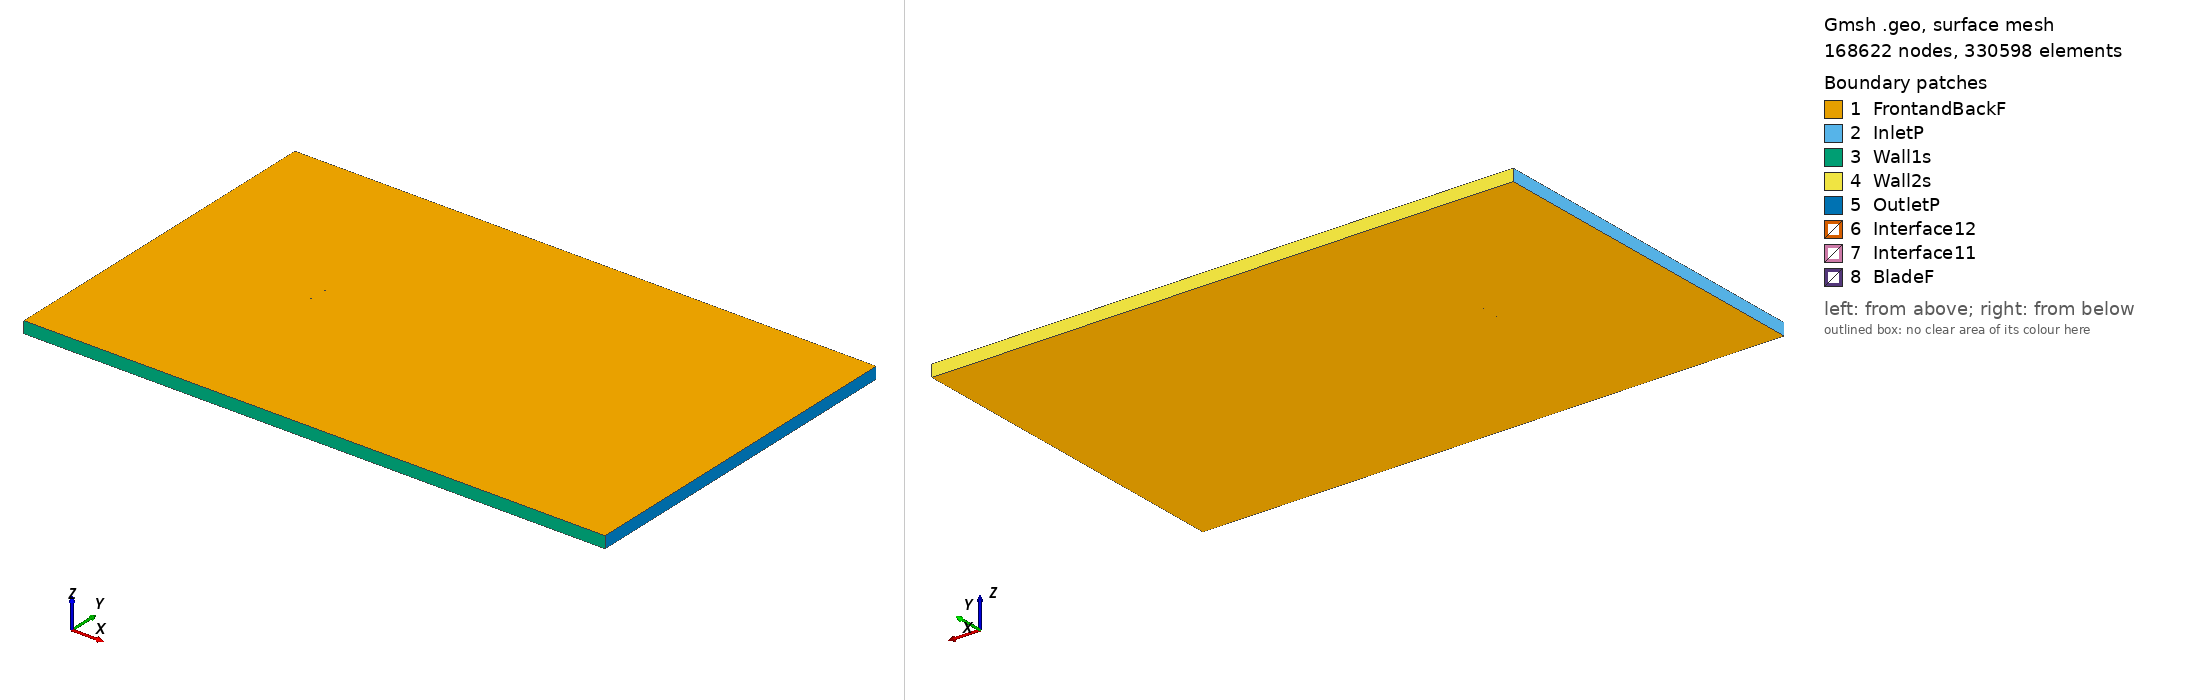

Gmsh geometry script, surface-meshed: 168622 nodes, 330598 surface elements. Boundary patches (legend numbers): 1 FrontandBackF, 2 InletP, 3 Wall1s, 4 Wall2s, 5 OutletP, 6 Interface12, 7 Interface11, 8 BladeF. Left view from above one corner, right view from below the opposite corner. Legend entries are the model's physical surfaces. The drawing asked Gmsh for element sizes between 1% and 20% of the model's largest extent; the script's own settings can give other sizes.

=== usnps4_tsr_-1.6857_aoa_-4.8965.geo (drawn) ===
SetFactory("OpenCASCADE");

Point(1) = {0.074646, 0.741725, 0, 1.0};
Point(2) = {0.074072, 0.741923, 0, 1.0};
Point(3) = {0.072463, 0.742443, 0, 1.0};
Point(4) = {0.070383, 0.743056, 0, 1.0};
Point(5) = {0.067821, 0.743734, 0, 1.0};
Point(6) = {0.064762, 0.744454, 0, 1.0};
Point(7) = {0.061233, 0.745186, 0, 1.0};
Point(8) = {0.057276, 0.745906, 0, 1.0};
Point(9) = {0.052929, 0.746598, 0, 1.0};
Point(10) = {0.048239, 0.747246, 0, 1.0};
Point(11) = {0.043251, 0.747841, 0, 1.0};
Point(12) = {0.038009, 0.748377, 0, 1.0};
Point(13) = {0.032559, 0.748846, 0, 1.0};
Point(14) = {0.026948, 0.749242, 0, 1.0};
Point(15) = {0.021221, 0.749560, 0, 1.0};
Point(16) = {0.015423, 0.749794, 0, 1.0};
Point(17) = {0.009595, 0.749942, 0, 1.0};
Point(18) = {0.003779, 0.750000, 0, 1.0};
Point(19) = {-0.002023, 0.749968, 0, 1.0};
Point(20) = {-0.007810, 0.749842, 0, 1.0};
Point(21) = {-0.013540, 0.749620, 0, 1.0};
Point(22) = {-0.019192, 0.749299, 0, 1.0};
Point(23) = {-0.024731, 0.748876, 0, 1.0};
Point(24) = {-0.030129, 0.748346, 0, 1.0};
Point(25) = {-0.035356, 0.747705, 0, 1.0};
Point(26) = {-0.040378, 0.746944, 0, 1.0};
Point(27) = {-0.045163, 0.746055, 0, 1.0};
Point(28) = {-0.049686, 0.745028, 0, 1.0};
Point(29) = {-0.053909, 0.743854, 0, 1.0};
Point(30) = {-0.057805, 0.742520, 0, 1.0};
Point(31) = {-0.061345, 0.741022, 0, 1.0};
Point(32) = {-0.064505, 0.739356, 0, 1.0};
Point(33) = {-0.067267, 0.737543, 0, 1.0};
Point(34) = {-0.069613, 0.735650, 0, 1.0};
Point(35) = {-0.071538, 0.733760, 0, 1.0};
Point(36) = {-0.073040, 0.731947, 0, 1.0};
Point(37) = {-0.074094, 0.730285, 0, 1.0};
Point(38) = {-0.074652, 0.728844, 0, 1.0};
Point(39) = {-0.074726, 0.727981, 0, 1.0};
Point(40) = {-0.074519, 0.727292, 0, 1.0};
Point(41) = {-0.073781, 0.726626, 0, 1.0};
Point(42) = {-0.072554, 0.726267, 0, 1.0};
Point(43) = {-0.070888, 0.726173, 0, 1.0};
Point(44) = {-0.068811, 0.726282, 0, 1.0};
Point(45) = {-0.066324, 0.726534, 0, 1.0};
Point(46) = {-0.063435, 0.726874, 0, 1.0};
Point(47) = {-0.060166, 0.727256, 0, 1.0};
Point(48) = {-0.056532, 0.727661, 0, 1.0};
Point(49) = {-0.052558, 0.728084, 0, 1.0};
Point(50) = {-0.048272, 0.728522, 0, 1.0};
Point(51) = {-0.043700, 0.728974, 0, 1.0};
Point(52) = {-0.038879, 0.729441, 0, 1.0};
Point(53) = {-0.033833, 0.729923, 0, 1.0};
Point(54) = {-0.028593, 0.730419, 0, 1.0};
Point(55) = {-0.023194, 0.730928, 0, 1.0};
Point(56) = {-0.017662, 0.731448, 0, 1.0};
Point(57) = {-0.012029, 0.731979, 0, 1.0};
Point(58) = {-0.006326, 0.732516, 0, 1.0};
Point(59) = {-0.000574, 0.733060, 0, 1.0};
Point(60) = {0.005184, 0.733604, 0, 1.0};
Point(61) = {0.010948, 0.734150, 0, 1.0};
Point(62) = {0.016716, 0.734697, 0, 1.0};
Point(63) = {0.022447, 0.735240, 0, 1.0};
Point(64) = {0.028102, 0.735776, 0, 1.0};
Point(65) = {0.033634, 0.736300, 0, 1.0};
Point(66) = {0.039000, 0.736808, 0, 1.0};
Point(67) = {0.044155, 0.737295, 0, 1.0};
Point(68) = {0.049052, 0.737758, 0, 1.0};
Point(69) = {0.053649, 0.738191, 0, 1.0};
Point(70) = {0.057903, 0.738591, 0, 1.0};
Point(71) = {0.061767, 0.738954, 0, 1.0};
Point(72) = {0.065205, 0.739276, 0, 1.0};
Point(73) = {0.068179, 0.739555, 0, 1.0};
Point(74) = {0.070663, 0.739787, 0, 1.0};
Point(75) = {0.072674, 0.739975, 0, 1.0};
Point(76) = {0.074226, 0.740121, 0, 1.0};
Point(77) = {0.074779, 0.740172, 0, 1.0};
Point(78) = {-0.074646, -0.741725, 0, 1.0};
Point(79) = {-0.074072, -0.741923, 0, 1.0};
Point(80) = {-0.072463, -0.742443, 0, 1.0};
Point(81) = {-0.070383, -0.743056, 0, 1.0};
Point(82) = {-0.067821, -0.743734, 0, 1.0};
Point(83) = {-0.064762, -0.744454, 0, 1.0};
Point(84) = {-0.061233, -0.745186, 0, 1.0};
Point(85) = {-0.057276, -0.745906, 0, 1.0};
Point(86) = {-0.052929, -0.746598, 0, 1.0};
Point(87) = {-0.048239, -0.747246, 0, 1.0};
Point(88) = {-0.043251, -0.747841, 0, 1.0};
Point(89) = {-0.038009, -0.748377, 0, 1.0};
Point(90) = {-0.032559, -0.748846, 0, 1.0};
Point(91) = {-0.026948, -0.749242, 0, 1.0};
Point(92) = {-0.021221, -0.749560, 0, 1.0};
Point(93) = {-0.015423, -0.749794, 0, 1.0};
Point(94) = {-0.009595, -0.749942, 0, 1.0};
Point(95) = {-0.003779, -0.750000, 0, 1.0};
Point(96) = {0.002023, -0.749968, 0, 1.0};
Point(97) = {0.007810, -0.749842, 0, 1.0};
Point(98) = {0.013540, -0.749620, 0, 1.0};
Point(99) = {0.019192, -0.749299, 0, 1.0};
Point(100) = {0.024731, -0.748876, 0, 1.0};
Point(101) = {0.030129, -0.748346, 0, 1.0};
Point(102) = {0.035356, -0.747705, 0, 1.0};
Point(103) = {0.040378, -0.746944, 0, 1.0};
Point(104) = {0.045163, -0.746055, 0, 1.0};
Point(105) = {0.049686, -0.745028, 0, 1.0};
Point(106) = {0.053909, -0.743854, 0, 1.0};
Point(107) = {0.057805, -0.742520, 0, 1.0};
Point(108) = {0.061345, -0.741022, 0, 1.0};
Point(109) = {0.064505, -0.739356, 0, 1.0};
Point(110) = {0.067267, -0.737543, 0, 1.0};
Point(111) = {0.069613, -0.735650, 0, 1.0};
Point(112) = {0.071538, -0.733760, 0, 1.0};
Point(113) = {0.073040, -0.731947, 0, 1.0};
Point(114) = {0.074094, -0.730285, 0, 1.0};
Point(115) = {0.074652, -0.728844, 0, 1.0};
Point(116) = {0.074726, -0.727981, 0, 1.0};
Point(117) = {0.074519, -0.727292, 0, 1.0};
Point(118) = {0.073781, -0.726626, 0, 1.0};
Point(119) = {0.072554, -0.726267, 0, 1.0};
Point(120) = {0.070888, -0.726173, 0, 1.0};
Point(121) = {0.068811, -0.726282, 0, 1.0};
Point(122) = {0.066324, -0.726534, 0, 1.0};
Point(123) = {0.063435, -0.726874, 0, 1.0};
Point(124) = {0.060166, -0.727256, 0, 1.0};
Point(125) = {0.056532, -0.727661, 0, 1.0};
Point(126) = {0.052558, -0.728084, 0, 1.0};
Point(127) = {0.048272, -0.728522, 0, 1.0};
Point(128) = {0.043700, -0.728974, 0, 1.0};
Point(129) = {0.038879, -0.729441, 0, 1.0};
Point(130) = {0.033833, -0.729923, 0, 1.0};
Point(131) = {0.028593, -0.730419, 0, 1.0};
Point(132) = {0.023194, -0.730928, 0, 1.0};
Point(133) = {0.017662, -0.731448, 0, 1.0};
Point(134) = {0.012029, -0.731979, 0, 1.0};
Point(135) = {0.006326, -0.732516, 0, 1.0};
Point(136) = {0.000574, -0.733060, 0, 1.0};
Point(137) = {-0.005184, -0.733604, 0, 1.0};
Point(138) = {-0.010948, -0.734150, 0, 1.0};
Point(139) = {-0.016716, -0.734697, 0, 1.0};
Point(140) = {-0.022447, -0.735240, 0, 1.0};
Point(141) = {-0.028102, -0.735776, 0, 1.0};
Point(142) = {-0.033634, -0.736300, 0, 1.0};
Point(143) = {-0.039000, -0.736808, 0, 1.0};
Point(144) = {-0.044155, -0.737295, 0, 1.0};
Point(145) = {-0.049052, -0.737758, 0, 1.0};
Point(146) = {-0.053649, -0.738191, 0, 1.0};
Point(147) = {-0.057903, -0.738591, 0, 1.0};
Point(148) = {-0.061767, -0.738954, 0, 1.0};
Point(149) = {-0.065205, -0.739276, 0, 1.0};
Point(150) = {-0.068179, -0.739555, 0, 1.0};
Point(151) = {-0.070663, -0.739787, 0, 1.0};
Point(152) = {-0.072674, -0.739975, 0, 1.0};
Point(153) = {-0.074226, -0.740121, 0, 1.0};
Point(154) = {-0.074779, -0.740172, 0, 1.0};

// Lines: first blade (splines 1-4)
Spline(1) = {1:25};
Spline(2) = {25:53};
Spline(3) = {53:77};
Spline(4) = {77,1};

// Lines: second blade (splines 5-8)
Spline(5) = {78:102};
Spline(6) = {102:130};
Spline(7) = {130:154};
Spline(8) = {154,78};

// Outer domain (points 20001-4 and lines)
Point(155) = {-13.50000000, -15.00000000, 0, 1.0};
Point(156) = {-13.50000000, 15.00000000, 0, 1.0};
Point(157) = {36.00000000, 15.00000000, 0, 1.0};
Point(158) = {36.00000000, -15.00000000, 0, 1.0};
Line(11) = {155, 156};
Line(12) = {156, 157};
Line(13) = {157, 158};
Line(14) = {155, 158};

// Interface (between moving and stationary domain) (circles)
Circle(9) = {0, 0, 0, 0.80000000, 0, 2*Pi};
Circle(10) = {0, 0, 0, 0.80000000, 0, 2*Pi};

// Loops collect Lines/Splines/etc (blade1, blade2, domain, first circle)
Line Loop(1) = {1:4};
Line Loop(2) = {5:8};
Line Loop(3) = {11,12,13,-14};
Line Loop(4) = {9};

// BooleanDifference cuts out the circle/interface from the domain
Plane Surface(1) = {3};
Plane Surface(2) = {4};
BooleanDifference{ Surface{1}; Delete;}{ Surface{2}; Delete;}

// This one cuts out the blades from the inner circle/interface
Line Loop(6) = {10};
Plane Surface(5) = {6};
Plane Surface(6) = {1};
Plane Surface(7) = {2};
BooleanDifference{ Surface{5}; Delete;}{ Surface{6,7}; Delete;}

// extrude to 3rd dimension
Extrude {0, 0, 1} {Surface{1}; Surface{5}; Layers{1}; Recombine;}

// Physical Surfaces are the named boundaries (patches)
Physical Surface("Interface11") = {12};
Physical Surface("Interface12") = {10};

// sides of domain
Physical Surface("InletP") = {6};
Physical Surface("OutletP") = {9};

// top and bottom of domain
Physical Surface("Wall1s") = {7};
Physical Surface("Wall2s") = {8};

// Check FrontandBackF by ensuring there is nothing in the 3rd dimension
Physical Surface("FrontandBackF") = {1,11,5,21};
Physical Surface("BladeF") = {13:20};
Physical Volume("Turbine") = {2};
Physical Volume("Farfield") = {1};

// settings for airfoil boundary layer
Field[1] = BoundaryLayer;
Field[1].EdgesList = {1:8};
Field[1].hwall_n = 1e-3;
Field[1].thickness = 1.5e-2;
Field[1].ratio = 1.05;
Field[1].Quads = 1;
BoundaryLayer Field = 1;

// control points for mesh (blade and interface)
// floor((arc length / 1.5mm)/ 6) -> Transfinite Line
Transfinite Line {1,2,3,5,6,7} = 34 Using Progression 1;
Transfinite Line {4,8} = 2 Using Progression 1;
Transfinite Line {9, 15} = 800 Using Progression 1;

// For more information on gmsh syntax, visit http://gmsh.info/doc/texinfo/gmsh.html
